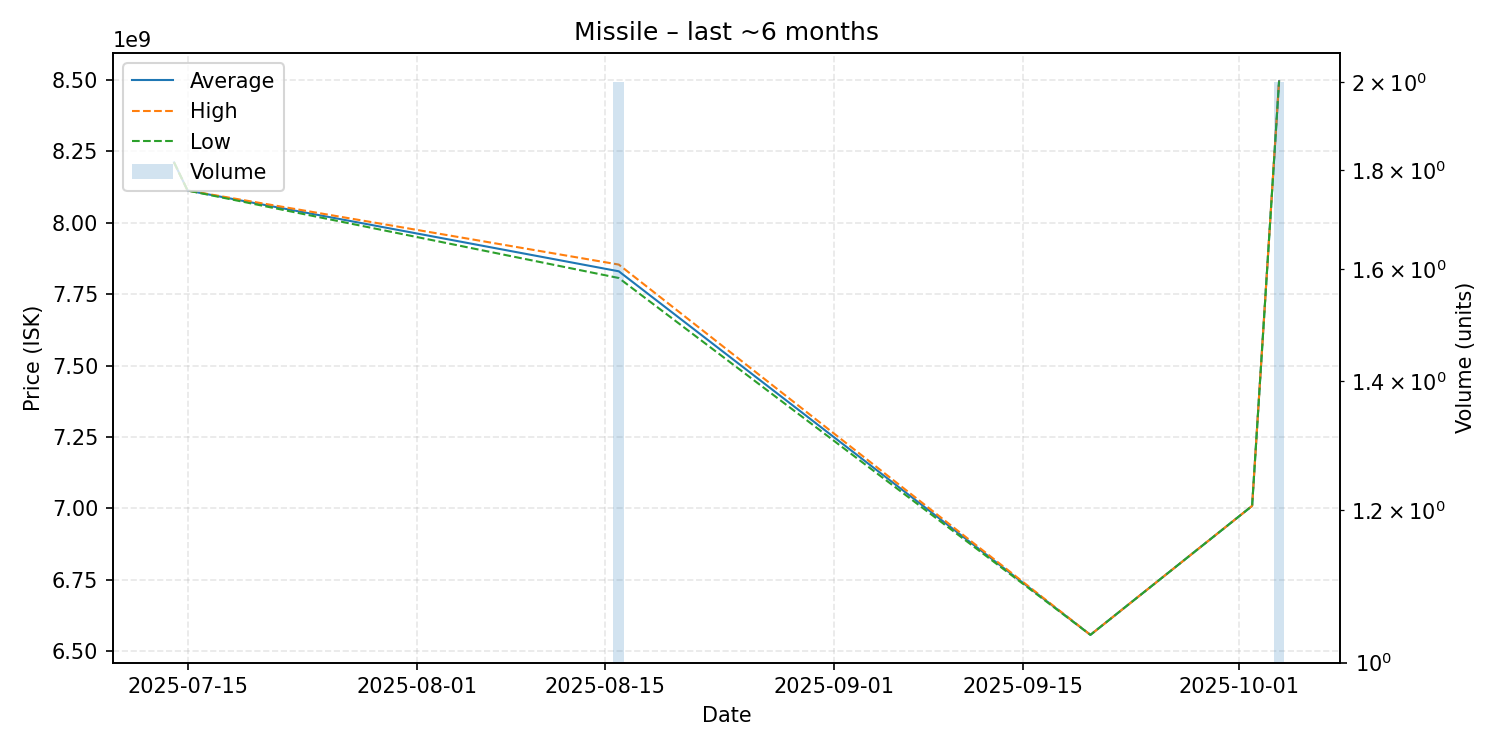

Data behind this chart, as committed beside it:
date, average, highest, lowest, order_count, volume
2025-07-14, 8210000000, 8210000000, 8210000000, 1, 1
2025-07-15, 8112000000, 8112000000, 8112000000, 1, 1
2025-08-16, 7829500000, 7853000000, 7806000000, 2, 2
2025-09-20, 6558000000, 6558000000, 6558000000, 1, 1
2025-10-02, 7009000000, 7009000000, 7009000000, 1, 1
2025-10-04, 8495000000, 8496000000, 8494000000, 2, 2
